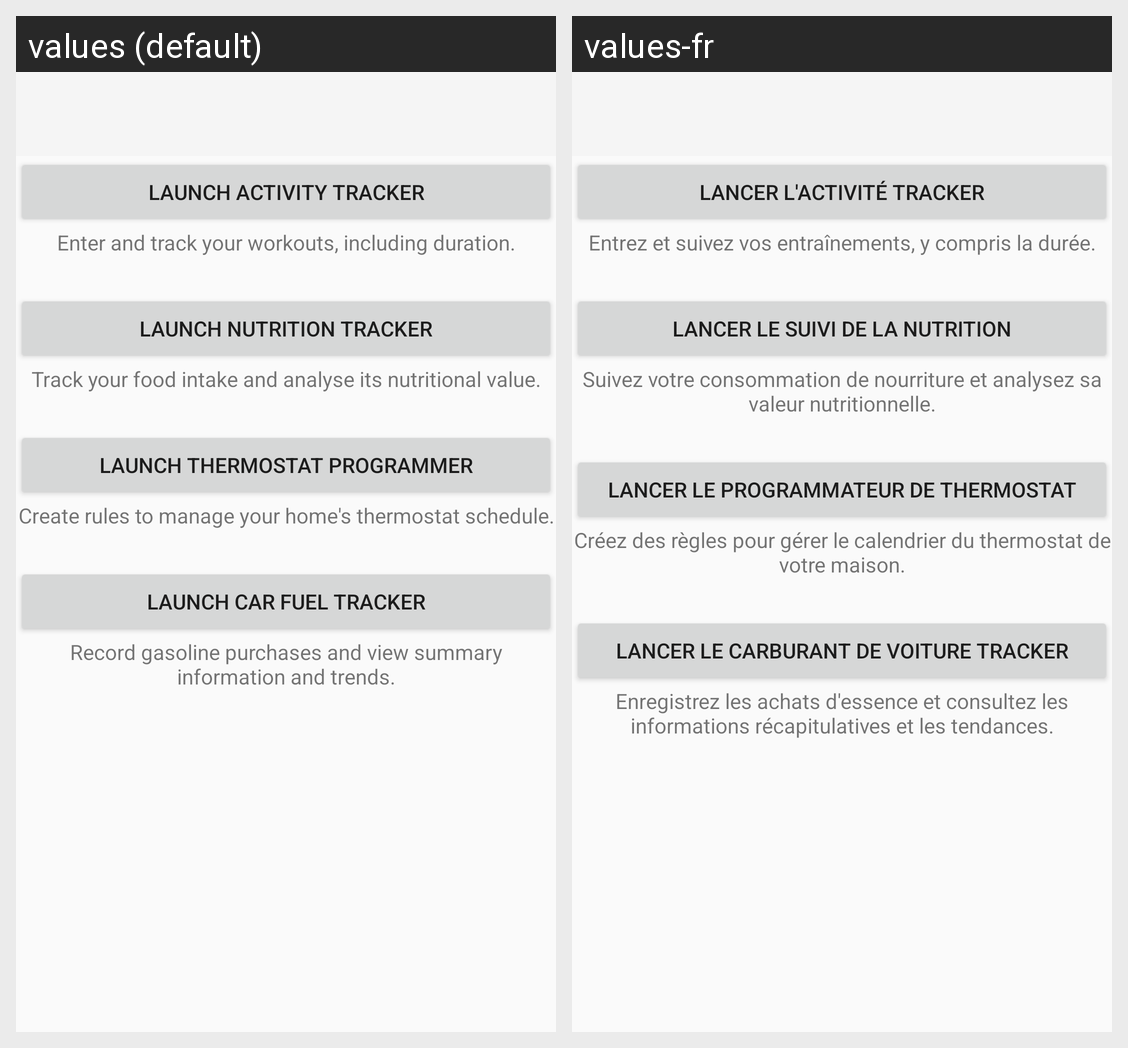

This grid shows one Android layout under two languages. Give, for every string resource on the screen, its name, the default text and each shown locale's text.
Android screen res/layout/m_activity_main.xml rendered under 2 locales, left to right: values (default), values-fr. Device: Nexus 5 (rendered at 1080×1920; each locale shown at half size, 540×960, under a caption strip naming it); theme Theme.AppCompat.Light.NoActionBar.
Strings drawn on this screen, with the default value and each locale's value (text and hints the layout hard-codes, and strings that could not be matched under every locale, appear in the picture but are not listed):

m_activityTrackerButtonText
  values: Launch Activity Tracker
  values-fr: Lancer l'activité Tracker

m_activityTrackerDescriptionText
  values: Enter and track your workouts, including duration.
  values-fr: Entrez et suivez vos entraînements, y compris la durée.

m_nutritionTrackerButtonText
  values: Launch Nutrition Tracker
  values-fr: Lancer le suivi de la nutrition

m_nutritionTrackerDescriptionText
  values: Track your food intake and analyse its nutritional value.
  values-fr: Suivez votre consommation de nourriture et analysez sa valeur nutritionnelle.

m_thermostatProgramButtonText
  values: Launch Thermostat Programmer
  values-fr: Lancer le programmateur de thermostat

m_thermostatProgramDescriptionText
  values: Create rules to manage your home's thermostat schedule.
  values-fr: Créez des règles pour gérer le calendrier du thermostat de votre maison.

m_carTrackerButtonText
  values: Launch Car Fuel Tracker
  values-fr: Lancer le carburant de voiture Tracker

m_carTrackerDescriptionText
  values: Record gasoline purchases and view summary information and trends.
  values-fr: Enregistrez les achats d'essence et consultez les informations récapitulatives et les tendances.
